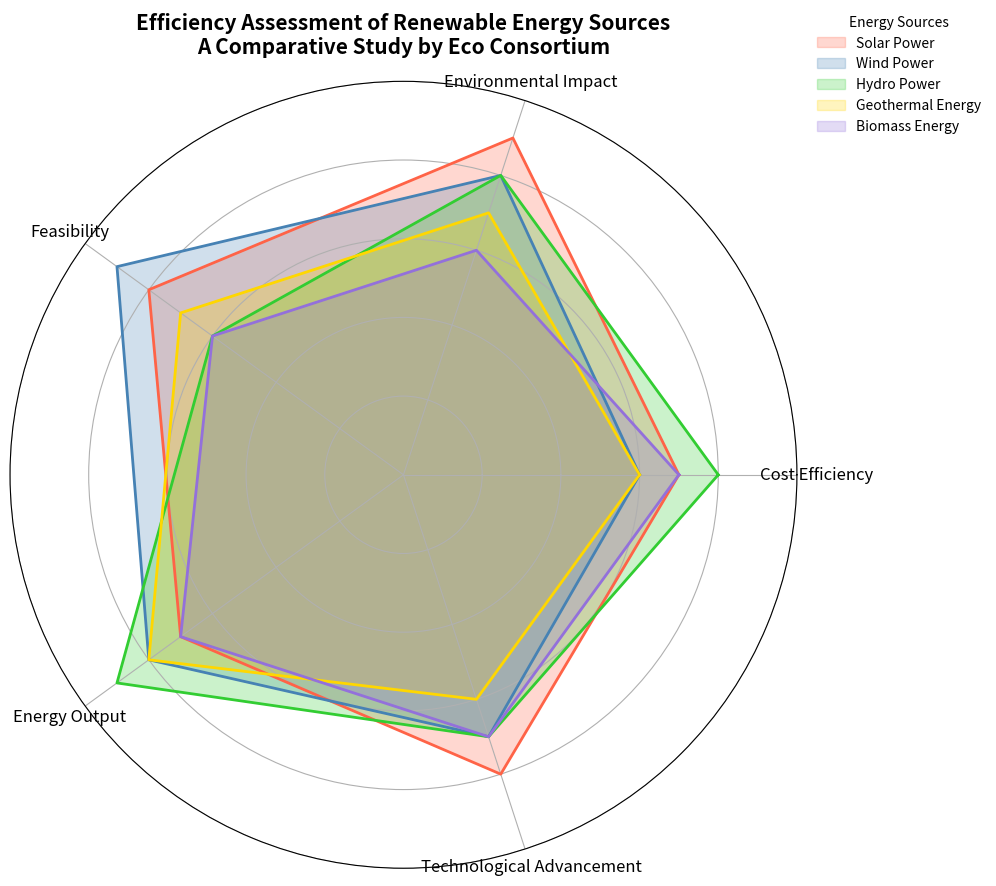

The script that saved this image:
import matplotlib.pyplot as plt
import numpy as np

# Define the categories representing efficiency metrics
categories = ['Cost Efficiency', 'Environmental Impact', 'Feasibility', 'Energy Output', 'Technological Advancement']

# Define the data for each renewable energy source
solar_data = [7, 9, 8, 7, 8]
wind_data = [6, 8, 9, 8, 7]
hydro_data = [8, 8, 6, 9, 7]
geothermal_data = [6, 7, 7, 8, 6]
biomass_data = [7, 6, 6, 7, 7]

# Convert categories to a numpy array and complete the circle by appending the first value to the end
labels = np.array(categories)
data_entries = {
    'Solar Power': np.array(solar_data + [solar_data[0]]),
    'Wind Power': np.array(wind_data + [wind_data[0]]),
    'Hydro Power': np.array(hydro_data + [hydro_data[0]]),
    'Geothermal Energy': np.array(geothermal_data + [geothermal_data[0]]),
    'Biomass Energy': np.array(biomass_data + [biomass_data[0]])
}

# Compute angles for the radar chart
angles = np.linspace(0, 2 * np.pi, len(categories), endpoint=False).tolist()
angles += angles[:1]

# Define colors for each renewable energy source
colors = ['#FF6347', '#4682B4', '#32CD32', '#FFD700', '#9370DB']

# Create radar chart
fig, ax = plt.subplots(figsize=(10, 10), subplot_kw=dict(polar=True))

# Plot each renewable energy source's efficiency profile
for (name, data), color in zip(data_entries.items(), colors):
    ax.fill(angles, data, color=color, alpha=0.25, label=name)
    ax.plot(angles, data, color=color, linewidth=2)

# Customize the radar chart
ax.set_xticks(angles[:-1])  # Set x-ticks to exclude closing angle
ax.set_xticklabels(labels, fontsize=12)
ax.set_yticklabels([])  # No radial labels
ax.set_ylim(0, 10)  # Ensure the same scale for all dimensions
ax.set_title('Efficiency Assessment of Renewable Energy Sources\nA Comparative Study by Eco Consortium', size=15, weight='bold', pad=20)

# Add legend to the chart
ax.legend(loc='upper right', bbox_to_anchor=(1.25, 1.1), title="Energy Sources", frameon=False)

# Automatically adjust layout
plt.tight_layout()

# Display radar chart
plt.show()
